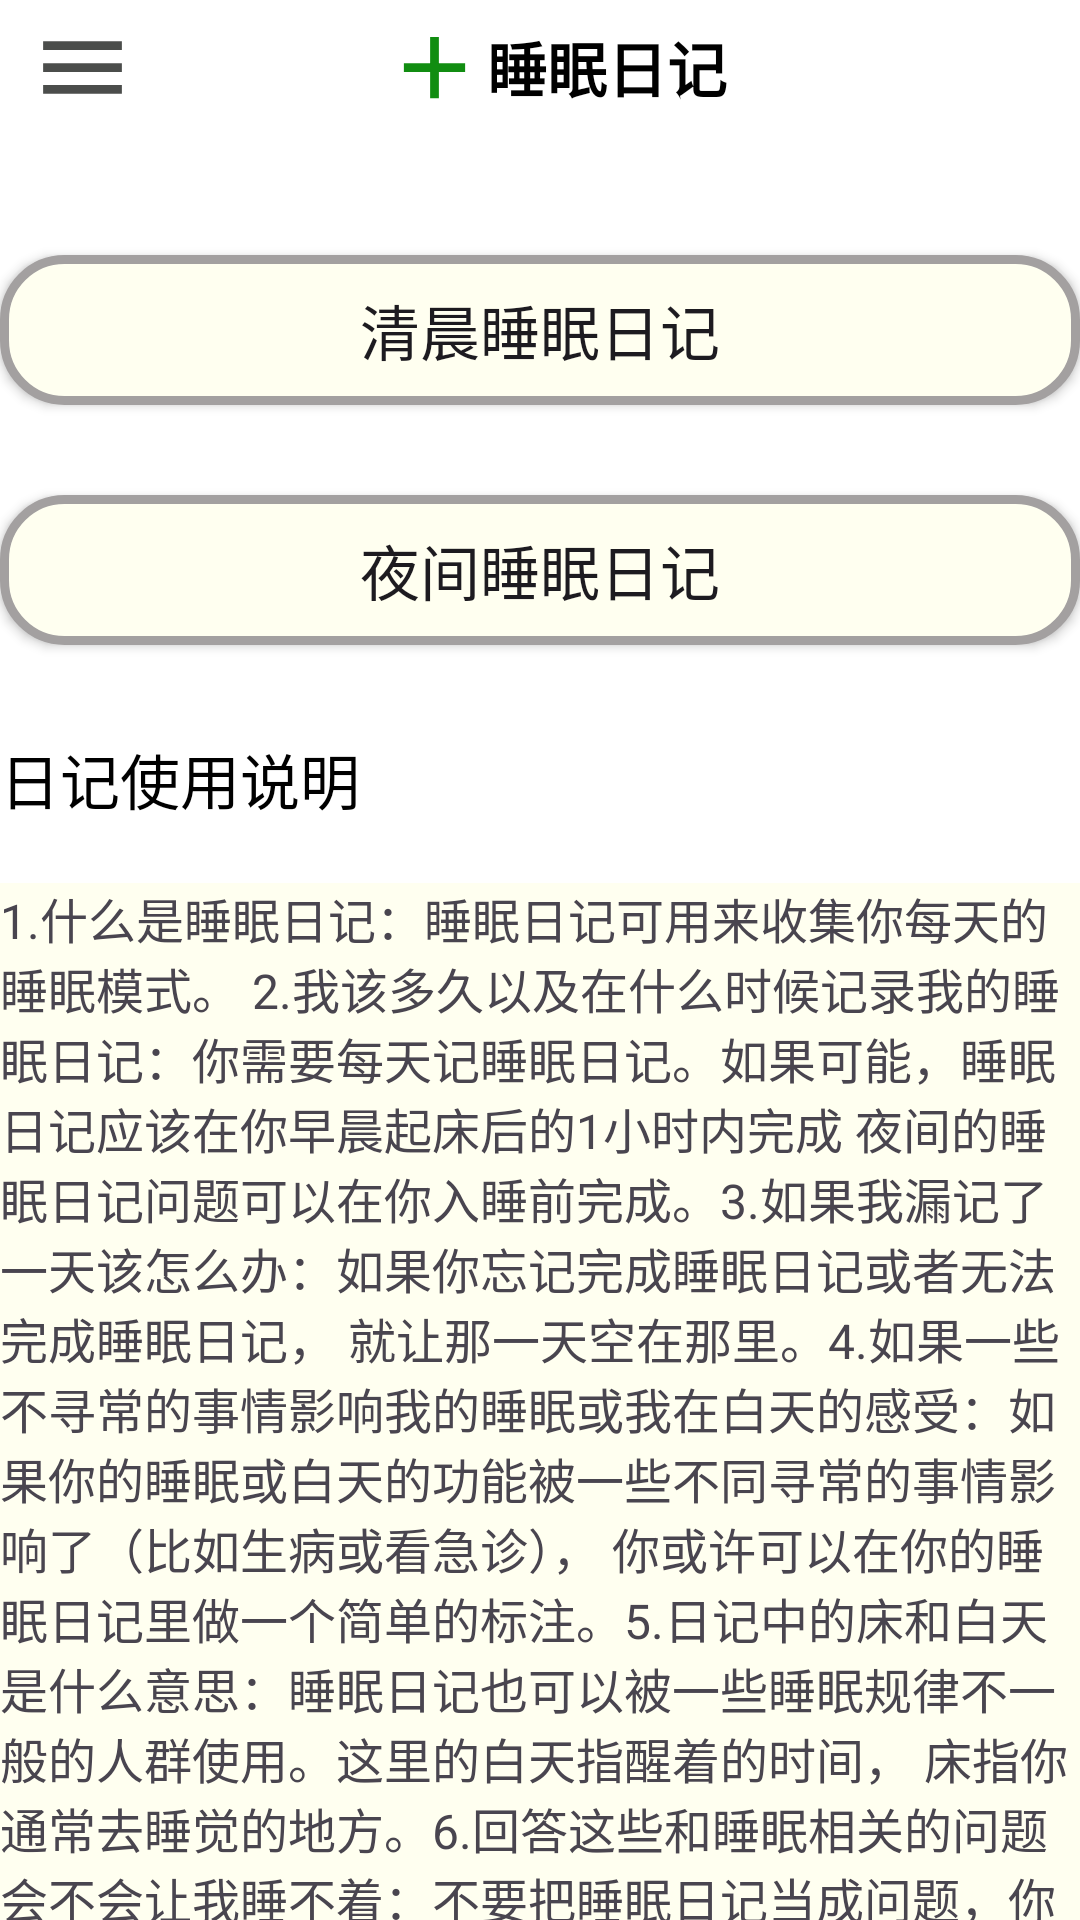

Reconstruct the res/layout file that produces this screen, plus the resources it refers to.
<!-- AndroidManifest.xml: application theme Theme.Login -->
<!-- res/layout/fragment_write_diary.xml -->
<?xml version="1.0" encoding="utf-8"?>
<LinearLayout xmlns:android="http://schemas.android.com/apk/res/android"
    xmlns:app="http://schemas.android.com/apk/res-auto"
    xmlns:tools="http://schemas.android.com/tools"
    android:layout_width="match_parent"
    android:layout_height="match_parent"

    android:background="@color/white"
    android:orientation="vertical">

    <LinearLayout
        android:layout_width="match_parent"
        android:layout_height="45dp"
        android:gravity="center_vertical"
        android:orientation="horizontal"
        android:paddingLeft="10dp">

        <ImageView
            android:layout_width="35dp"
            android:layout_height="35dp"
            android:src="@drawable/baseline_menu_24"></ImageView>

        <LinearLayout
            android:layout_width="0dp"
            android:layout_height="match_parent"
            android:layout_weight="1"
            android:gravity="center"
            android:orientation="horizontal">

            <ImageView
                android:layout_width="35dp"
                android:layout_height="35dp"
                android:src="@drawable/baseline_add_24"></ImageView>

            <TextView
                android:layout_width="wrap_content"
                android:layout_height="wrap_content"
                android:gravity="center"
                android:text="睡眠日记"
                android:textColor="@color/black"
                android:textSize="20sp"

                android:textStyle="bold"></TextView>

        </LinearLayout>

        <ImageView
            android:layout_width="35dp"

            android:layout_height="35dp"></ImageView>
    </LinearLayout>

    <Button
        android:id="@+id/button_morning"
        android:layout_width="match_parent"
        android:layout_height="50dp"
        android:onClick="onClick"
        android:text="清晨睡眠日记"
        android:textSize="20dp"
        android:textAlignment="center"
        android:layout_marginTop="40dp"
        android:background="@drawable/buttonshape" />
    <Button
        android:id="@+id/button_night"
        android:layout_width="match_parent"
        android:layout_height="50dp"
        android:onClick="onClick"
        android:text="夜间睡眠日记"
        android:textSize="20dp"
        android:textAlignment="center"
        android:layout_marginTop="30dp"
        android:background="@drawable/buttonshape"/>

    <TextView
        android:id="@+id/textView8"
        android:layout_width="match_parent"
        android:layout_height="wrap_content"
        android:text="日记使用说明"
        android:textColor="@color/black"
        android:textSize="20dp"
        android:layout_marginTop="30dp"/>

    <TextView
        android:id="@+id/textView9"
        android:layout_width="match_parent"
        android:layout_height="wrap_content"
        android:text="1.什么是睡眠日记：睡眠日记可用来收集你每天的睡眠模式。
2.我该多久以及在什么时候记录我的睡眠日记：你需要每天记睡眠日记。如果可能，睡眠日记应该在你早晨起床后的1小时内完成
夜间的睡眠日记问题可以在你入睡前完成。3.如果我漏记了一天该怎么办：如果你忘记完成睡眠日记或者无法完成睡眠日记，
就让那一天空在那里。4.如果一些不寻常的事情影响我的睡眠或我在白天的感受：如果你的睡眠或白天的功能被一些不同寻常的事情影响了（比如生病或看急诊），
你或许可以在你的睡眠日记里做一个简单的标注。5.日记中的床和白天是什么意思：睡眠日记也可以被一些睡眠规律不一般的人群使用。这里的白天指醒着的时间，
床指你通常去睡觉的地方。6.回答这些和睡眠相关的问题会不会让我睡不着：不要把睡眠日记当成问题，你不用担心时间的准确性，你也无须过度关注钟表。
只要给出你最好的评估就足够。"
        android:textSize="16dp"
        android:layout_marginTop="20dp"
        android:background="#fffff0"/>
</LinearLayout>
<!-- resources referenced by this layout -->
<resources>
  <color name="black">#FF000000</color>
  <color name="white">#FFFFFFFF</color>
  <!-- drawable baseline_add_24 (drawable) -->
  <vector android:height="24dp" android:tint="#118D11"
      android:viewportHeight="24" android:viewportWidth="24"
      android:width="24dp" xmlns:android="http://schemas.android.com/apk/res/android">
      <path android:fillColor="@android:color/white" android:pathData="M19,13h-6v6h-2v-6H5v-2h6V5h2v6h6v2z"/>
  </vector>
  <!-- drawable baseline_menu_24 (drawable) -->
  <vector android:height="24dp" android:tint="#4B4D4B"
      android:viewportHeight="24" android:viewportWidth="24"
      android:width="24dp" xmlns:android="http://schemas.android.com/apk/res/android">
      <path android:fillColor="@android:color/white" android:pathData="M3,18h18v-2L3,16v2zM3,13h18v-2L3,11v2zM3,6v2h18L21,6L3,6z"/>
  </vector>
  <!-- drawable buttonshape (drawable) -->
  <?xml version="1.0" encoding="UTF-8"?>
  <shape
      xmlns:android="http://schemas.android.com/apk/res/android"
      android:shape="rectangle">
      
      <solid android:color="#fffff0" />
      
      
      <corners android:radius="20dp" />
      <stroke android:width="3dp" android:color="@color/gray" />
  
  
      
      <padding
          android:left="10dp"
          android:top="10dp"
          android:right="10dp"
          android:bottom="10dp"
          />
      
  
  </shape>
  <style name="Theme.Login" parent="Base.Theme.Login">
          
      </style>
  <color name="gray">#A3A0A0</color>
  <style name="Base.Theme.Login" parent="Theme.Material3.Light.NoActionBar">
          
          <item name="android:statusBarColor">@color/my_light_primary</item>
          
          <item name="android:windowLightStatusBar">true</item>
      </style>
  <color name="my_light_primary">#213e98</color>
</resources>
